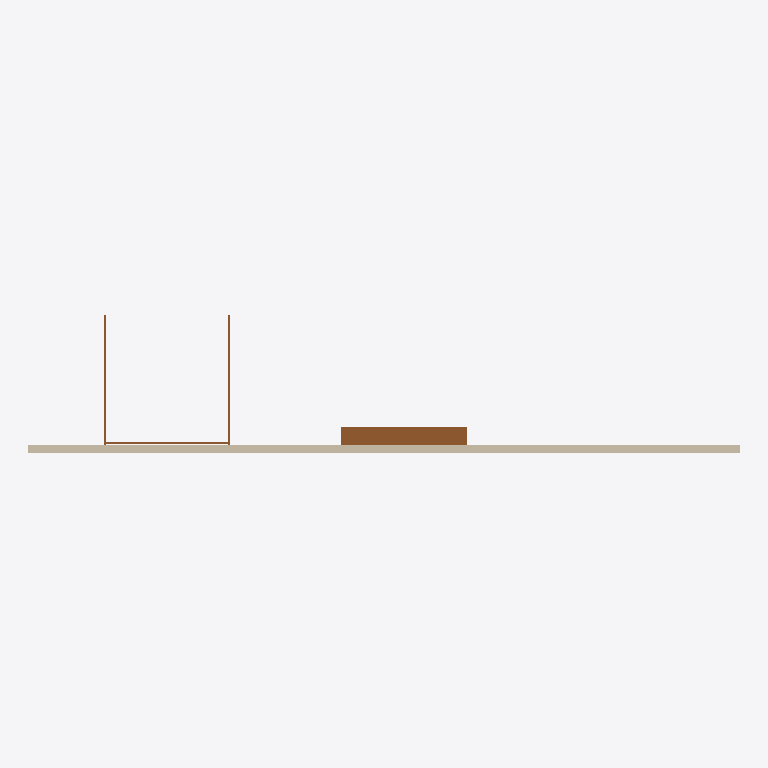
Plan cut of the same IFC building model at storey 'Level 2' (level 3.00 m, cut at 4.40 m), seen from above with north up, elements coloured by IFC class (only those large enough to see are counted): 2 doors (brown), 1 wall (beige). Cut surfaces are drawn darker.
Extent 18.0 m × 3.5 m × 4.5 m (x, y, z). Storeys (2): Level 1 at 0.00 m; Level 2 at 3.00 m. Elements (5): 3 IfcDoor, 1 IfcWall, 1 IfcWindow.

HEADER;
FILE_DESCRIPTION(('ViewDefinition [DesignTransferView]'),'2;1');
FILE_NAME('Project.ifc','2026-11-09T12:27:41',(''),(''),'BIMCraft 0.11.0','BIMCraft 0.11.0','');
FILE_SCHEMA(('IFC4'));
ENDSEC;
DATA;
#12=IFCPROJECT('3Pk6uDjZEsw2uyTW4pHLhT',$,'Project',$,$,$,$,(#4),#11);
#16=IFCSITE('3p8O3COAUn1D9wx2dO6vCE',$,'Site',$,$,#15,$,$,.ELEMENT.,$,$,$,$,$);
#20=IFCBUILDING('17haWTF0KNCkkdFjfgfQcY',$,'Project',$,$,#19,$,$,.ELEMENT.,$,$,$);
#26=IFCBUILDINGSTOREY('3YzRTuCin1FRBlejKMBXNi',$,'Level 1',$,$,#25,$,$,.ELEMENT.,0.0);
#30=IFCBUILDINGSTOREY('3ZPzNKsPrD8xDeGtyjZkD$',$,'Level 2',$,$,#29,$,$,.ELEMENT.,3000.0);
#49=IFCWALL('1mBbeeDR1D4uilRv2HtprG',$,'Generic - 200mm',$,'Generic - 200mm',#35,#48,'100002',.STANDARD.);
#148=IFCDOOR('0LIqa_xgDAIxTv6x3NUaMX',$,'Roller gate',$,'Roller gate',#146,#147,'2',3200.0,3000.0,.DOOR.,.ROLLINGUP.,$);
#110=IFCDOOR('1Fkxn5pPX6jQjV20I_J4D_',$,'Sectional gate',$,'Sectional gate',#108,#109,'1',3200.0,3000.0,.DOOR.,.USERDEFINED.,'SECTIONAL');
ENDSEC;
